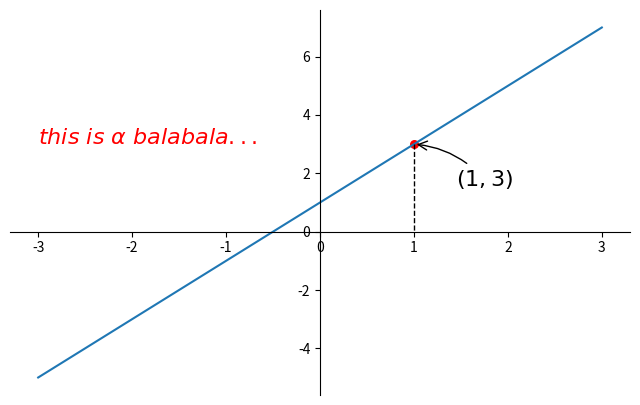

Write the Python code that produced this figure.
#coding=utf-8
#练习一下标注
#coding=utf-8
import matplotlib.pyplot as plt
import numpy as np 

x = np.linspace(-3,3,50) #-3~3中产生50个点

y = 2*x+1

plt.figure(figsize=(8,5))
plt.plot(x,y)
ax = plt.gca()
ax.spines['right'].set_color('none')
ax.spines['top'].set_color('none')

ax.spines['bottom'].set_position(('data',0))
ax.spines['left'].set_position(('data',0))

ax.xaxis.set_ticks_position('bottom')
ax.yaxis.set_ticks_position('left')

#显示一个点并加标注
x0 = 1
y0 = 2*x0+1
plt.scatter(x0,y0,s=30,color='red') #显示出点
plt.plot([x0,x0],[y0,0],'k--',lw=1)#做垂线段 [a,c],[b,d]是指（a,b),(c,d)之间的连线 k--是黑色虚线
#plt.annotate(r'$(1,%s)$' % y0, xy=(x0,y0))
#plt.annotate(r'$(1,%s)$' % y0, xy=(x0,y0), xycoords='data',xytext=(+30, -30),textcoords='offset points') #从点上移动点距离
plt.annotate(r'$(1,%s)$' % y0, xy=(x0,y0), xycoords='data',xytext=(+30, -30),textcoords='offset points',fontsize=16,arrowprops=dict(arrowstyle='->', connectionstyle="arc3,rad=.2")) 
plt.text(-3,3,r'$this\ is\ \alpha\ balabala... \ $',fontdict={'size': 16, 'color': 'r'})
plt.show()